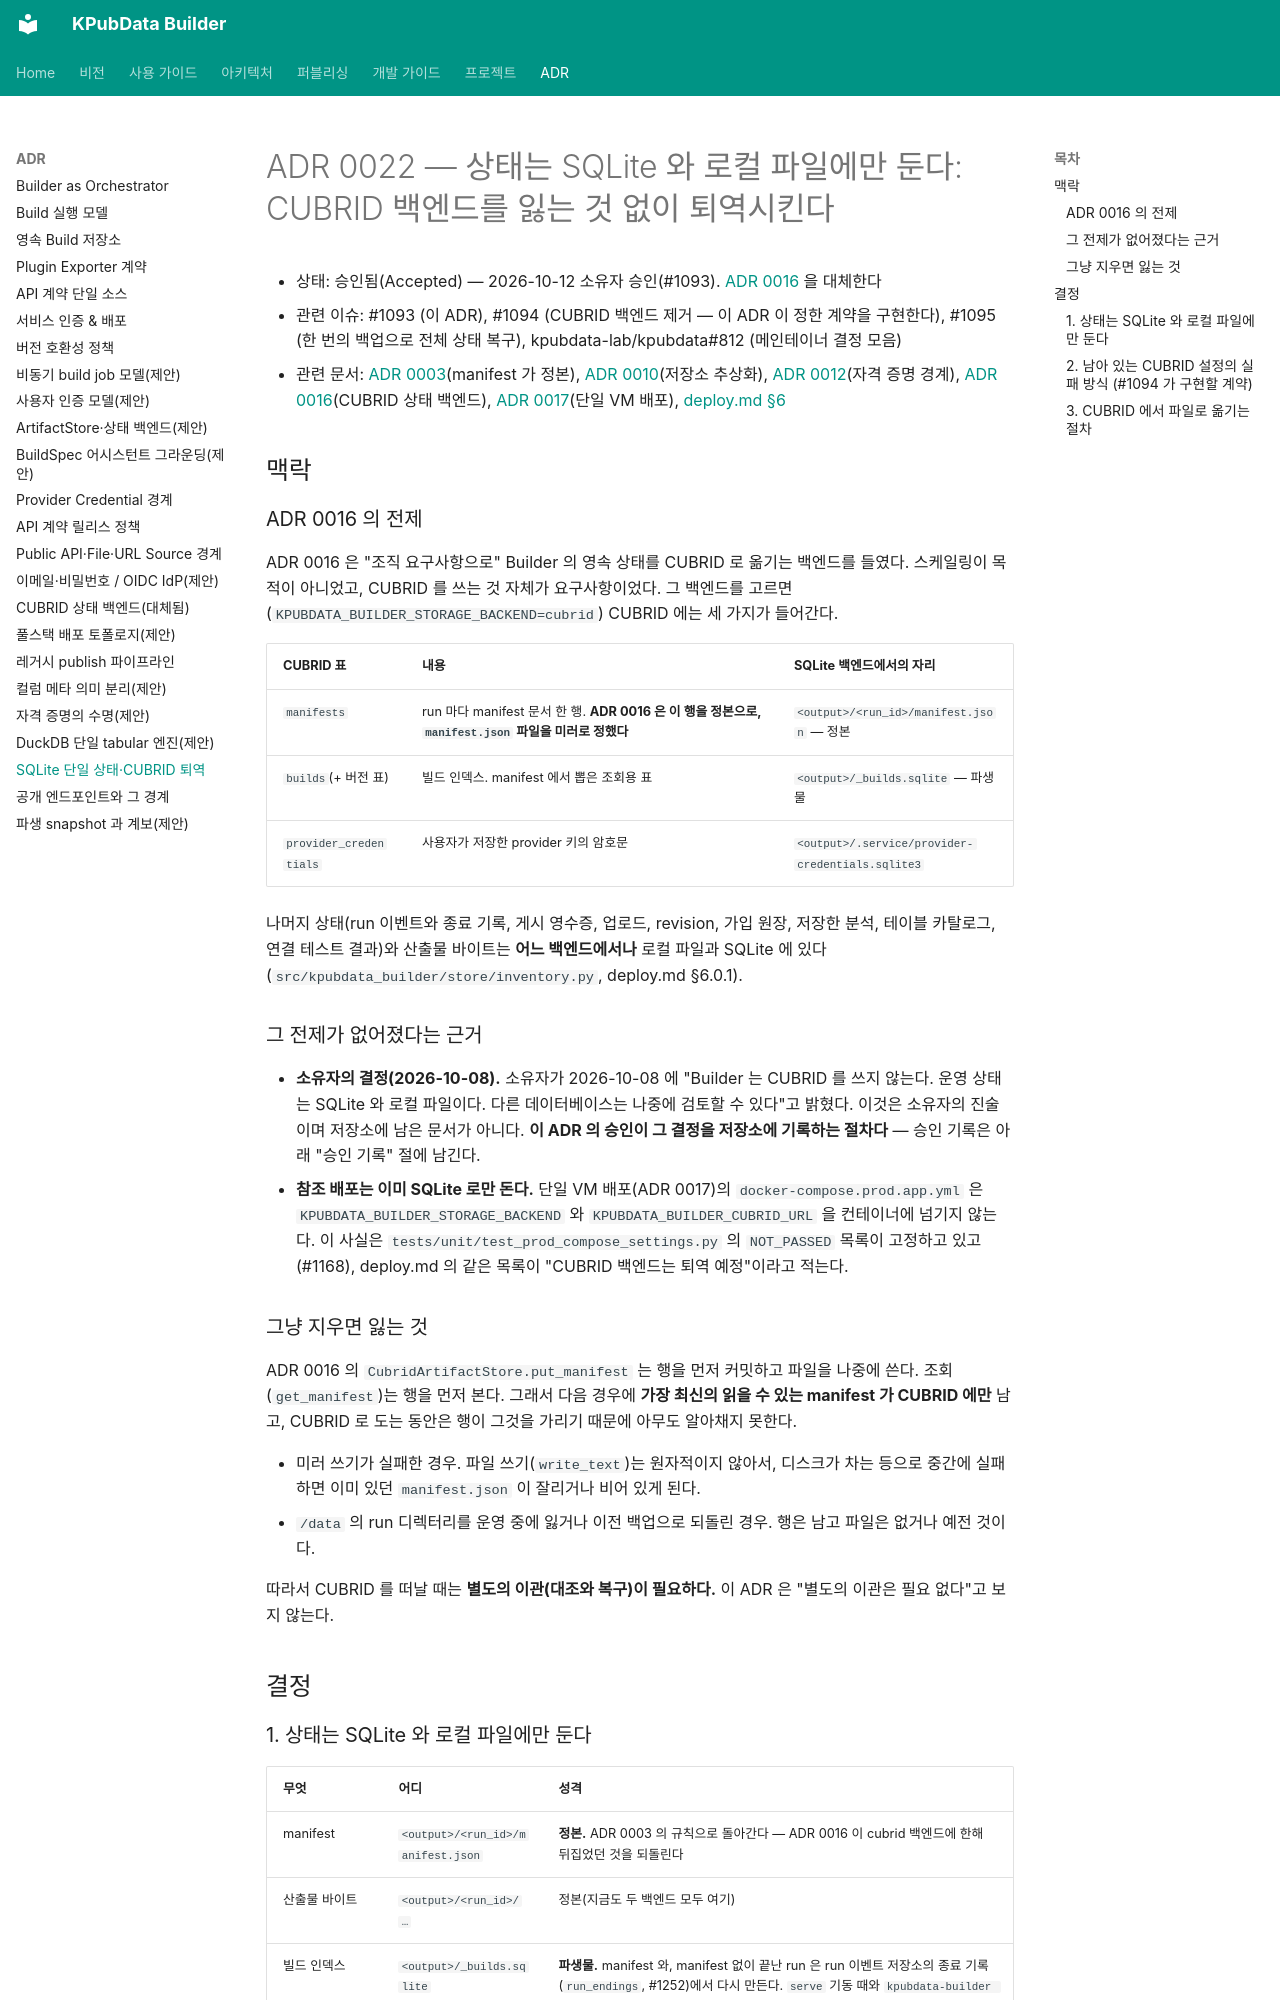

repository: kpubdata-lab/kpubdata-builder · page: adrs/0022-sqlite-only-state-and-cubrid-retirement/index.html · generator: mkdocs

# ADR 0022 — 상태는 SQLite 와 로컬 파일에만 둔다: CUBRID 백엔드를 잃는 것 없이 퇴역시킨다

- 상태: 승인됨(Accepted) — 2026-10-12 소유자 승인(#1093). [ADR 0016](./0016-cubrid-state-backend.md) 을 대체한다
- 관련 이슈: #1093 (이 ADR), #1094 (CUBRID 백엔드 제거 — 이 ADR 이 정한 계약을 구현한다),
  #1095 (한 번의 백업으로 전체 상태 복구), kpubdata-lab/kpubdata#812 (메인테이너 결정 모음)
- 관련 문서: [ADR 0003](./0003-persistent-build-store.md)(manifest 가 정본),
  [ADR 0010](./0010-artifactstore-state-backend.md)(저장소 추상화),
  [ADR 0012](./0012-provider-credential-boundary.md)(자격 증명 경계),
  [ADR 0016](./0016-cubrid-state-backend.md)(CUBRID 상태 백엔드),
  [ADR 0017](./0017-fullstack-oci-deployment.md)(단일 VM 배포), [deploy.md §6](../deploy.md)

## 맥락

### ADR 0016 의 전제

ADR 0016 은 "조직 요구사항으로" Builder 의 영속 상태를 CUBRID 로 옮기는 백엔드를 들였다. 스케일링이
목적이 아니었고, CUBRID 를 쓰는 것 자체가 요구사항이었다. 그 백엔드를 고르면(`KPUBDATA_BUILDER_STORAGE_BACKEND=cubrid`)
CUBRID 에는 세 가지가 들어간다.

| CUBRID 표 | 내용 | SQLite 백엔드에서의 자리 |
|---|---|---|
| `manifests` | run 마다 manifest 문서 한 행. **ADR 0016 은 이 행을 정본으로, `manifest.json` 파일을 미러로 정했다** | `<output>/<run_id>/manifest.json` — 정본 |
| `builds`(+ 버전 표) | 빌드 인덱스. manifest 에서 뽑은 조회용 표 | `<output>/_builds.sqlite` — 파생물 |
| `provider_credentials` | 사용자가 저장한 provider 키의 암호문 | `<output>/.service/provider-credentials.sqlite3` |

나머지 상태(run 이벤트와 종료 기록, 게시 영수증, 업로드, revision, 가입 원장, 저장한 분석,
테이블 카탈로그, 연결 테스트 결과)와 산출물 바이트는 **어느 백엔드에서나** 로컬 파일과 SQLite 에 있다
(`src/kpubdata_builder/store/inventory.py`, deploy.md §6.0.1).

### 그 전제가 없어졌다는 근거

- **소유자의 결정(2026-10-08).** 소유자가 2026-10-08 에 "Builder 는 CUBRID 를 쓰지 않는다. 운영 상태는
  SQLite 와 로컬 파일이다. 다른 데이터베이스는 나중에 검토할 수 있다"고 밝혔다. 이것은 소유자의 진술이며
  저장소에 남은 문서가 아니다. **이 ADR 의 승인이 그 결정을 저장소에 기록하는 절차다** — 승인 기록은 아래
  "승인 기록" 절에 남긴다.
- **참조 배포는 이미 SQLite 로만 돈다.** 단일 VM 배포(ADR 0017)의 `docker-compose.prod.app.yml` 은
  `KPUBDATA_BUILDER_STORAGE_BACKEND` 와 `KPUBDATA_BUILDER_CUBRID_URL` 을 컨테이너에 넘기지 않는다.
  이 사실은 `tests/unit/test_prod_compose_settings.py` 의 `NOT_PASSED` 목록이 고정하고 있고(#1168),
  deploy.md 의 같은 목록이 "CUBRID 백엔드는 퇴역 예정"이라고 적는다.

### 그냥 지우면 잃는 것

ADR 0016 의 `CubridArtifactStore.put_manifest` 는 행을 먼저 커밋하고 파일을 나중에 쓴다. 조회
(`get_manifest`)는 행을 먼저 본다. 그래서 다음 경우에 **가장 최신의 읽을 수 있는 manifest 가 CUBRID 에만**
남고, CUBRID 로 도는 동안은 행이 그것을 가리기 때문에 아무도 알아채지 못한다.

- 미러 쓰기가 실패한 경우. 파일 쓰기(`write_text`)는 원자적이지 않아서, 디스크가 차는 등으로 중간에 실패하면
  이미 있던 `manifest.json` 이 잘리거나 비어 있게 된다.
- `/data` 의 run 디렉터리를 운영 중에 잃거나 이전 백업으로 되돌린 경우. 행은 남고 파일은 없거나 예전 것이다.

따라서 CUBRID 를 떠날 때는 **별도의 이관(대조와 복구)이 필요하다.** 이 ADR 은 "별도의 이관은 필요 없다"고
보지 않는다.

## 결정
